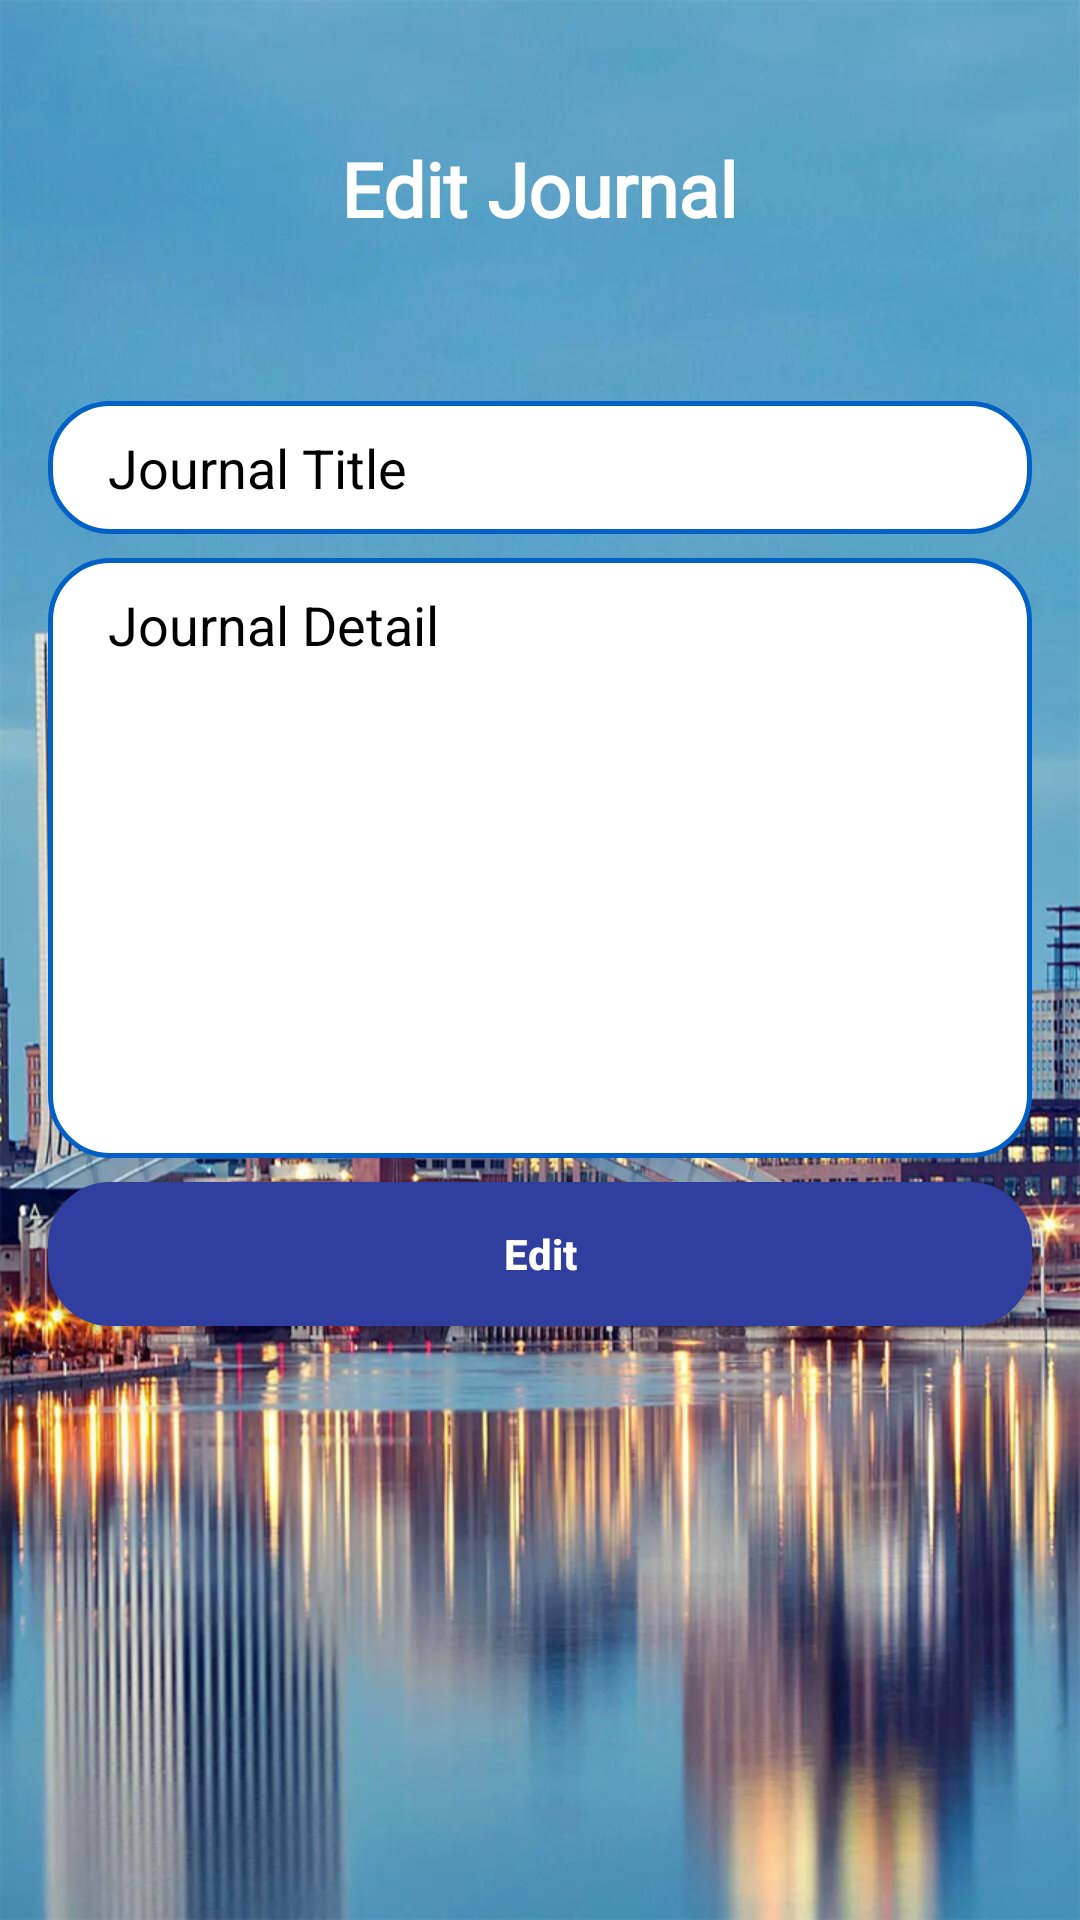

Here is an Android app screen rendered from its layout file. Give the layout XML and the strings, colors and styles it references.
<!-- AndroidManifest.xml: activity theme MainAppTheme -->
<!-- res/layout/activity_edit.xml -->
<?xml version="1.0" encoding="utf-8"?>
<ScrollView
    xmlns:android="http://schemas.android.com/apk/res/android"
    android:layout_height="match_parent"
    android:layout_width="match_parent"
    android:background="@drawable/background"
    android:scrollbarThumbVertical="@android:color/transparent"
    android:fillViewport="true">


    <RelativeLayout
        android:layout_width="match_parent"
        android:layout_height="wrap_content"
        android:padding="16dp"
        android:orientation="vertical">



        <TextView
            android:id="@+id/logoTxt"
            android:layout_width="wrap_content"
            android:layout_height="wrap_content"
            android:layout_centerInParent="true"
            android:layout_alignParentTop="true"
            android:text="@string/edit_new"
            android:layout_marginTop="30dp"
            android:textColor="#ffffff"
            android:textSize="25dp"
            android:fontFamily="@font/aspace_light"
            android:textStyle="bold" />

        <EditText
            android:id="@+id/topic_field"
            android:layout_width="match_parent"
            android:layout_height="wrap_content"
            android:hint="@string/journal_title"
            android:inputType="text"
            android:maxLines="1"
            android:paddingTop="10dp"
            android:paddingBottom="10dp"
            android:paddingLeft="20dp"
            android:paddingRight="20dp"
            android:background="@drawable/login_edittext"
            android:textColor="#000000"
            android:textColorHint="#000000"
            android:layout_below="@+id/logoTxt"
            android:layout_centerHorizontal="true"
            android:layout_marginTop="54dp"
            />

        <EditText
            android:id="@+id/details_field"
            android:layout_width="match_parent"
            android:layout_height="200dp"
            android:hint="@string/journal_detail"
            android:inputType="textMultiLine"
            android:paddingTop="10dp"
            android:paddingBottom="10dp"
            android:paddingLeft="20dp"
            android:paddingRight="20dp"
            android:gravity="top"
            android:background="@drawable/login_edittext"
            android:textColor="#000000"
            android:textColorHint="#000000"
            android:layout_below="@+id/topic_field"
            android:layout_centerHorizontal="true"
            android:layout_marginTop="8dp"
            />

        <Button
            android:id="@+id/edit"
            android:layout_width="match_parent"
            android:layout_height="wrap_content"
            android:text="@string/edit"
            android:background="@drawable/login_btn"
            android:layout_marginTop="8dp"
            android:textAllCaps="false"
            android:layout_centerHorizontal="true"
            android:layout_below="@+id/details_field"
            android:textColor="#ffffff"
            android:textStyle="bold"/>

        <ProgressBar
            android:id="@+id/progressBar"
            android:layout_width="wrap_content"
            android:layout_height="wrap_content"
            android:layout_centerInParent="true"
            android:elevation="10dp"
            android:visibility="gone"/>

    </RelativeLayout>
</ScrollView>
<!-- resources referenced by this layout -->
<resources>
  <!-- drawable background: png bitmap (drawable, 919927 bytes) -->
  <!-- drawable login_btn (drawable) -->
  <?xml version="1.0" encoding="utf-8" ?>
  <shape
      xmlns:android="http://schemas.android.com/apk/res/android"
      android:shape="rectangle">
      <stroke
          android:color="#303F9F"
          android:width="1.5dp" />
      <corners
          android:radius="20dp" />
      <solid
          android:color="#303F9F"/>
  </shape>
  <!-- drawable login_edittext (drawable) -->
  <?xml version="1.0" encoding="utf-8" ?>
  <shape
  	xmlns:android="http://schemas.android.com/apk/res/android" 
  	android:shape="rectangle"> 
  <stroke  
  	android:color="#0260c6"
  	android:width="1.5dp" />
  <corners 
  	android:radius="20dp" />
  <solid
  	android:color="#ffffff"/>
  </shape>
  <string name="edit">Edit</string>
  <string name="edit_new">Edit  Journal</string>
  <string name="journal_detail">Journal Detail</string>
  <string name="journal_title">Journal Title</string>
  <style name="MainAppTheme" parent="Theme.AppCompat.Light.DarkActionBar">
          
          <item name="colorPrimary">@color/colorPrimary</item>
          <item name="colorPrimaryDark">@color/colorPrimaryDark</item>
          <item name="colorAccent">@color/colorAccent</item>
      </style>
  <!-- not gathered from this repository: default colours our renderer supplied (Android Studio template values) -->
  <color name="colorPrimary">#FF6200EE</color>
  <color name="colorPrimaryDark">#FF3700B3</color>
  <color name="colorAccent">#FF03DAC5</color>
</resources>
